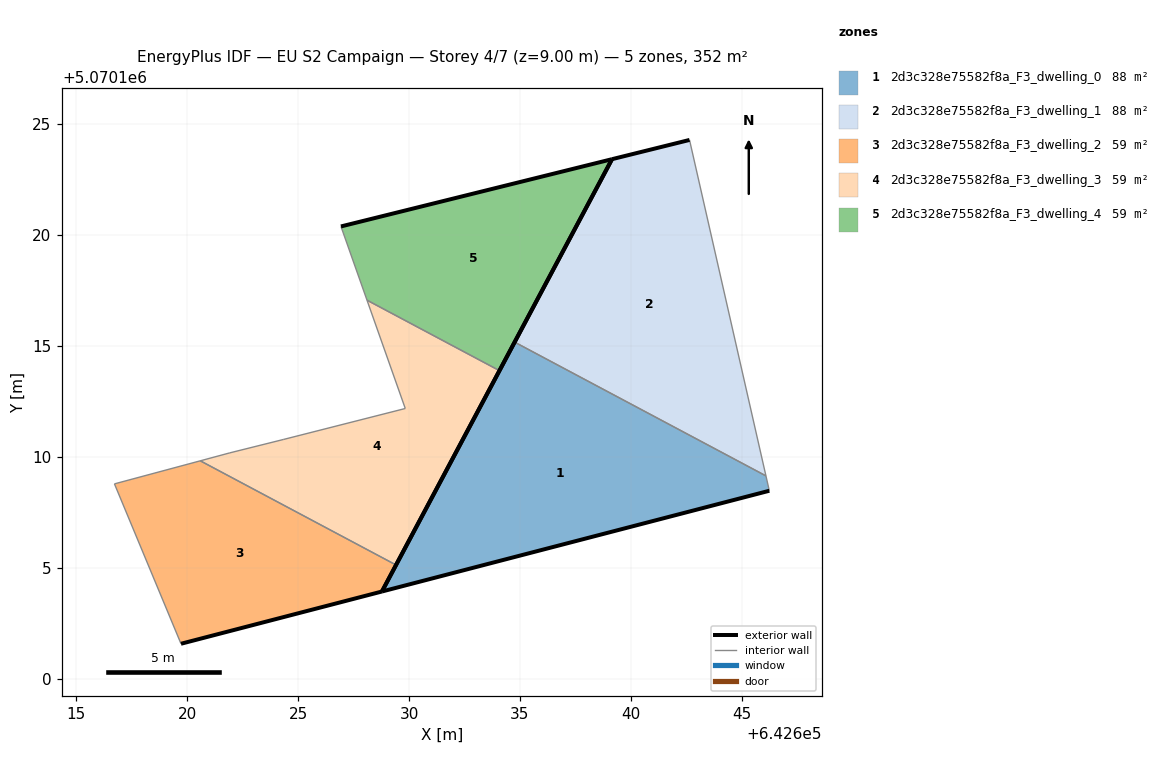
=== STOREY PLAN SPEC (per zone: floor XY polygon, exterior-wall plan segments, windows/doors) ===
zone 1: 2d3c328e75582f8a_F3_dwelling_0  (87.9 m²)
  floor: (642646.24, 5070108.48) (642646.09, 5070109.15) (642634.76, 5070115.18) (642628.78, 5070103.93)
  exterior wall: (642646.24, 5070108.48) – (642628.78, 5070103.93)  [18.0 m]
  exterior wall: (642628.78, 5070103.93) – (642634.76, 5070115.18)  [12.7 m]
  interior walls: 2
zone 2: 2d3c328e75582f8a_F3_dwelling_1  (87.9 m²)
  floor: (642646.09, 5070109.15) (642642.64, 5070124.29) (642639.15, 5070123.42) (642634.76, 5070115.18)
  exterior wall: (642639.15, 5070123.42) – (642642.64, 5070124.29)  [3.6 m]
  exterior wall: (642634.76, 5070115.18) – (642639.15, 5070123.42)  [9.3 m]
  interior walls: 2
zone 3: 2d3c328e75582f8a_F3_dwelling_2  (58.6 m²)
  floor: (642628.78, 5070103.93) (642629.41, 5070105.13) (642620.59, 5070109.83) (642616.72, 5070108.79) (642619.72, 5070101.58)
  exterior wall: (642629.41, 5070105.13) – (642628.78, 5070103.93)  [1.4 m]
  exterior wall: (642628.78, 5070103.93) – (642619.72, 5070101.58)  [9.4 m]
  interior walls: 3
zone 4: 2d3c328e75582f8a_F3_dwelling_3  (58.6 m²)
  floor: (642629.41, 5070105.13) (642634.07, 5070113.89) (642628.10, 5070117.07) (642629.83, 5070112.18) (642624.33, 5070110.79) (642621.92, 5070110.18) (642620.59, 5070109.83)
  exterior wall: (642634.07, 5070113.89) – (642629.41, 5070105.13)  [9.9 m]
  interior walls: 6
zone 5: 2d3c328e75582f8a_F3_dwelling_4  (58.6 m²)
  floor: (642634.07, 5070113.89) (642639.15, 5070123.42) (642626.93, 5070120.39) (642628.10, 5070117.07)
  exterior wall: (642626.93, 5070120.39) – (642639.15, 5070123.42)  [12.6 m]
  exterior wall: (642639.15, 5070123.42) – (642634.07, 5070113.89)  [10.8 m]
  interior walls: 2

=== DERIVED (storey summary) ===
Building: EU S2 Campaign
Storey: 4 of 7  (floor level z = 9.00 m)
Storey gross floor area: 351.6 m²
Zones on this storey: 5
  - 2d3c328e75582f8a_F3_dwelling_0: floor 87.9 m²; exterior wall 30.8 m (92.3 m²); WWR 0.0%
  - 2d3c328e75582f8a_F3_dwelling_1: floor 87.9 m²; exterior wall 12.9 m (38.8 m²); WWR 0.0%
  - 2d3c328e75582f8a_F3_dwelling_2: floor 58.6 m²; exterior wall 10.7 m (32.1 m²); WWR 0.0%
  - 2d3c328e75582f8a_F3_dwelling_3: floor 58.6 m²; exterior wall 9.9 m (29.8 m²); WWR 0.0%
  - 2d3c328e75582f8a_F3_dwelling_4: floor 58.6 m²; exterior wall 23.4 m (70.2 m²); WWR 0.0%
Zone adjacency (shared interzone walls):
  - 2d3c328e75582f8a_F3_dwelling_0 ↔ 2d3c328e75582f8a_F3_dwelling_1
  - 2d3c328e75582f8a_F3_dwelling_2 ↔ 2d3c328e75582f8a_F3_dwelling_3
  - 2d3c328e75582f8a_F3_dwelling_3 ↔ 2d3c328e75582f8a_F3_dwelling_4